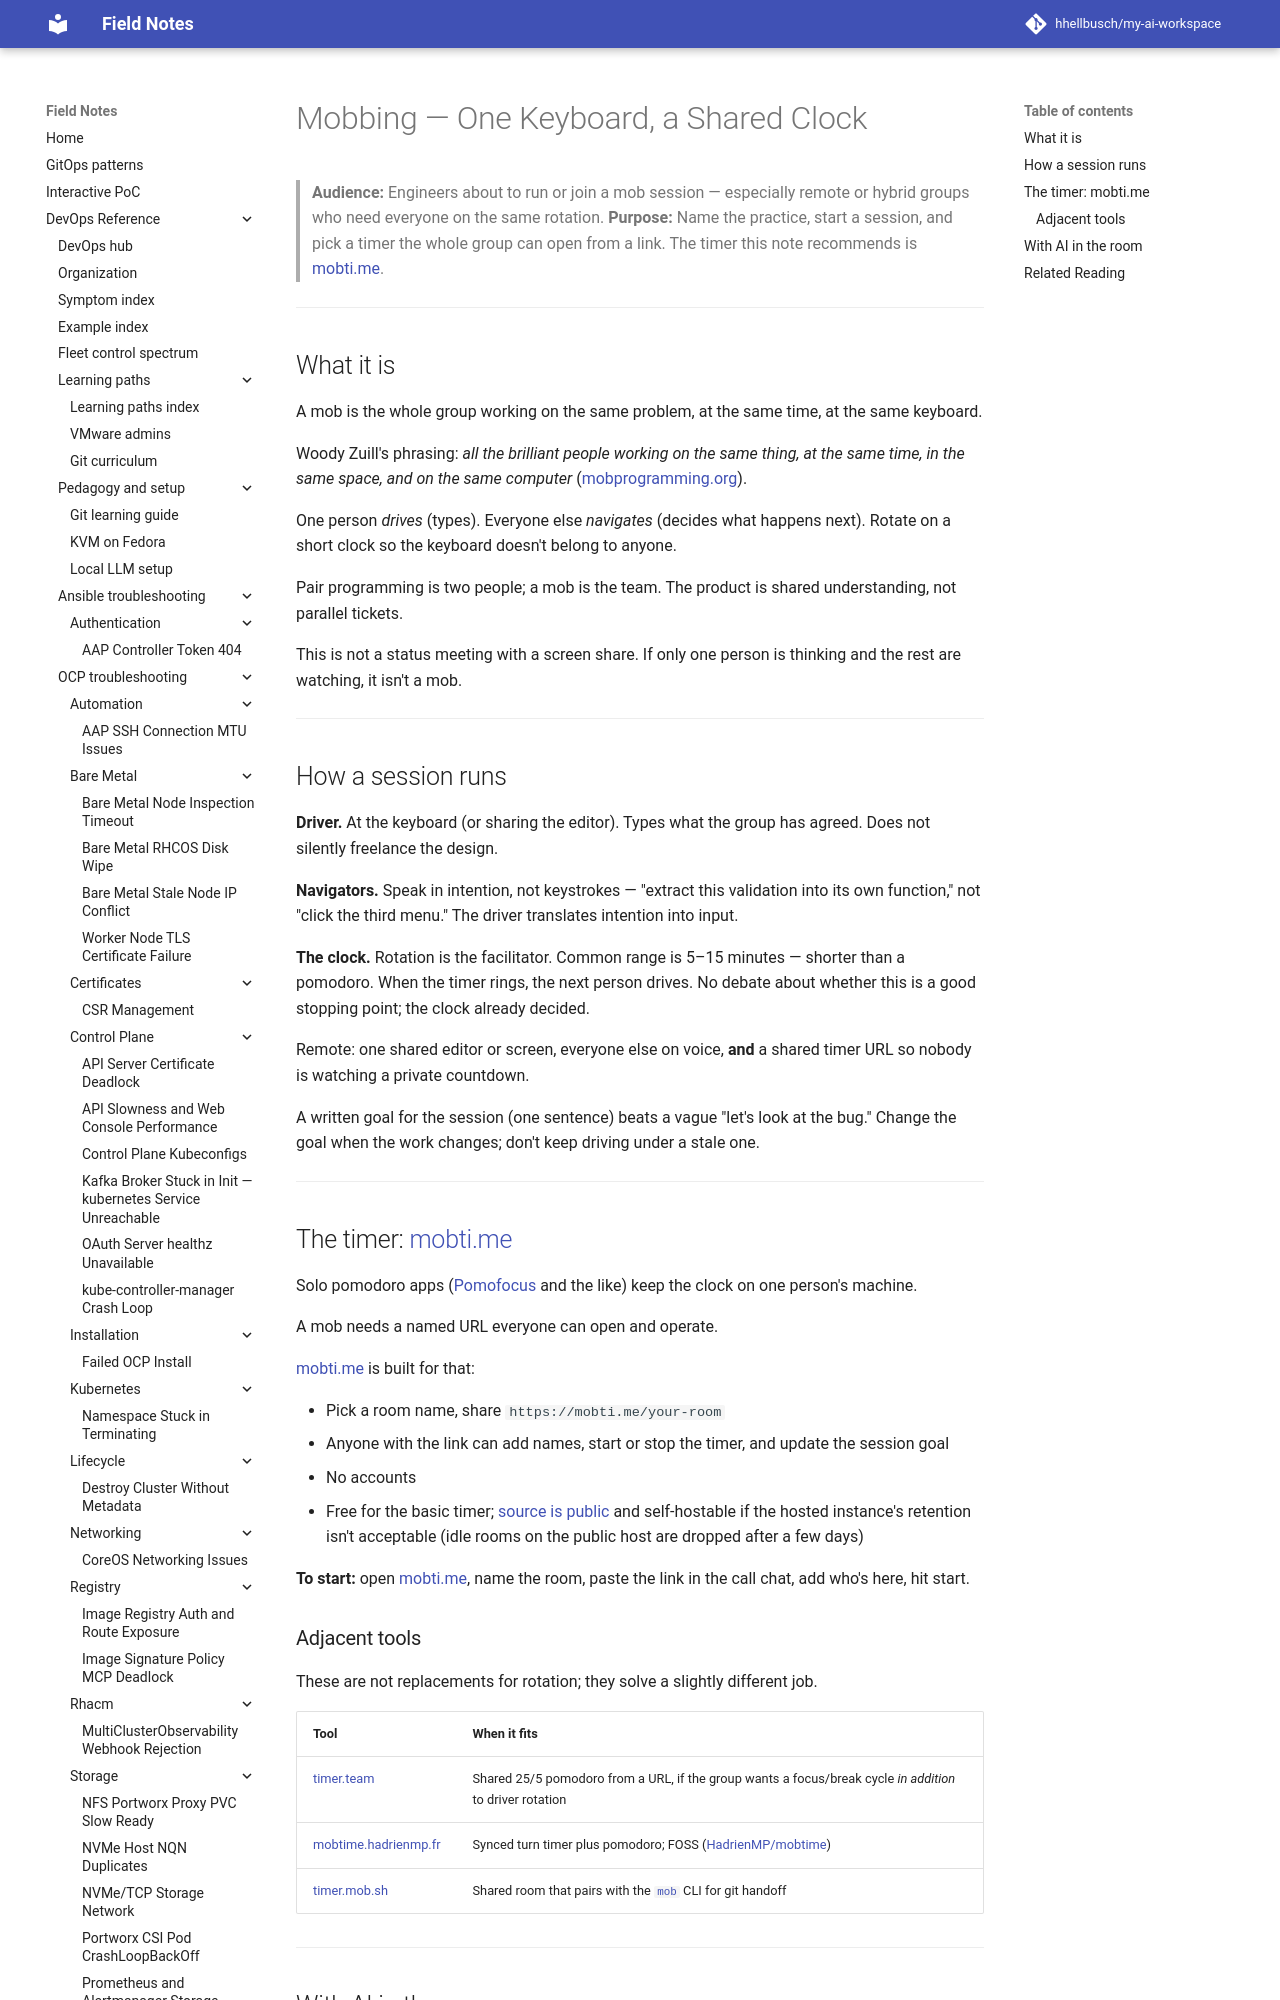

repository: hhellbusch/my-ai-workspace · page: docs/ai-engineering/mobbing/index.html · generator: mkdocs

---
review:
  status: unreviewed
  notes: "New companion guide from a 2026-09-01 session looking for a shared timer for remote mobbing. Author review pending."
---

# Mobbing — One Keyboard, a Shared Clock

> **Audience:** Engineers about to run or join a mob session — especially remote or hybrid groups who need everyone on the same rotation.
> **Purpose:** Name the practice, start a session, and pick a timer the whole group can open from a link. The timer this note recommends is [mobti.me](https://mobti.me/).

---

## What it is

A mob is the whole group working on the same problem, at the same time, at the same keyboard.

Woody Zuill's phrasing: *all the brilliant people working on the same thing, at the same time, in the same space, and on the same computer* ([mobprogramming.org](https://mobprogramming.org/)).

One person *drives* (types). Everyone else *navigates* (decides what happens next). Rotate on a short clock so the keyboard doesn't belong to anyone.

Pair programming is two people; a mob is the team. The product is shared understanding, not parallel tickets.

This is not a status meeting with a screen share. If only one person is thinking and the rest are watching, it isn't a mob.

---
